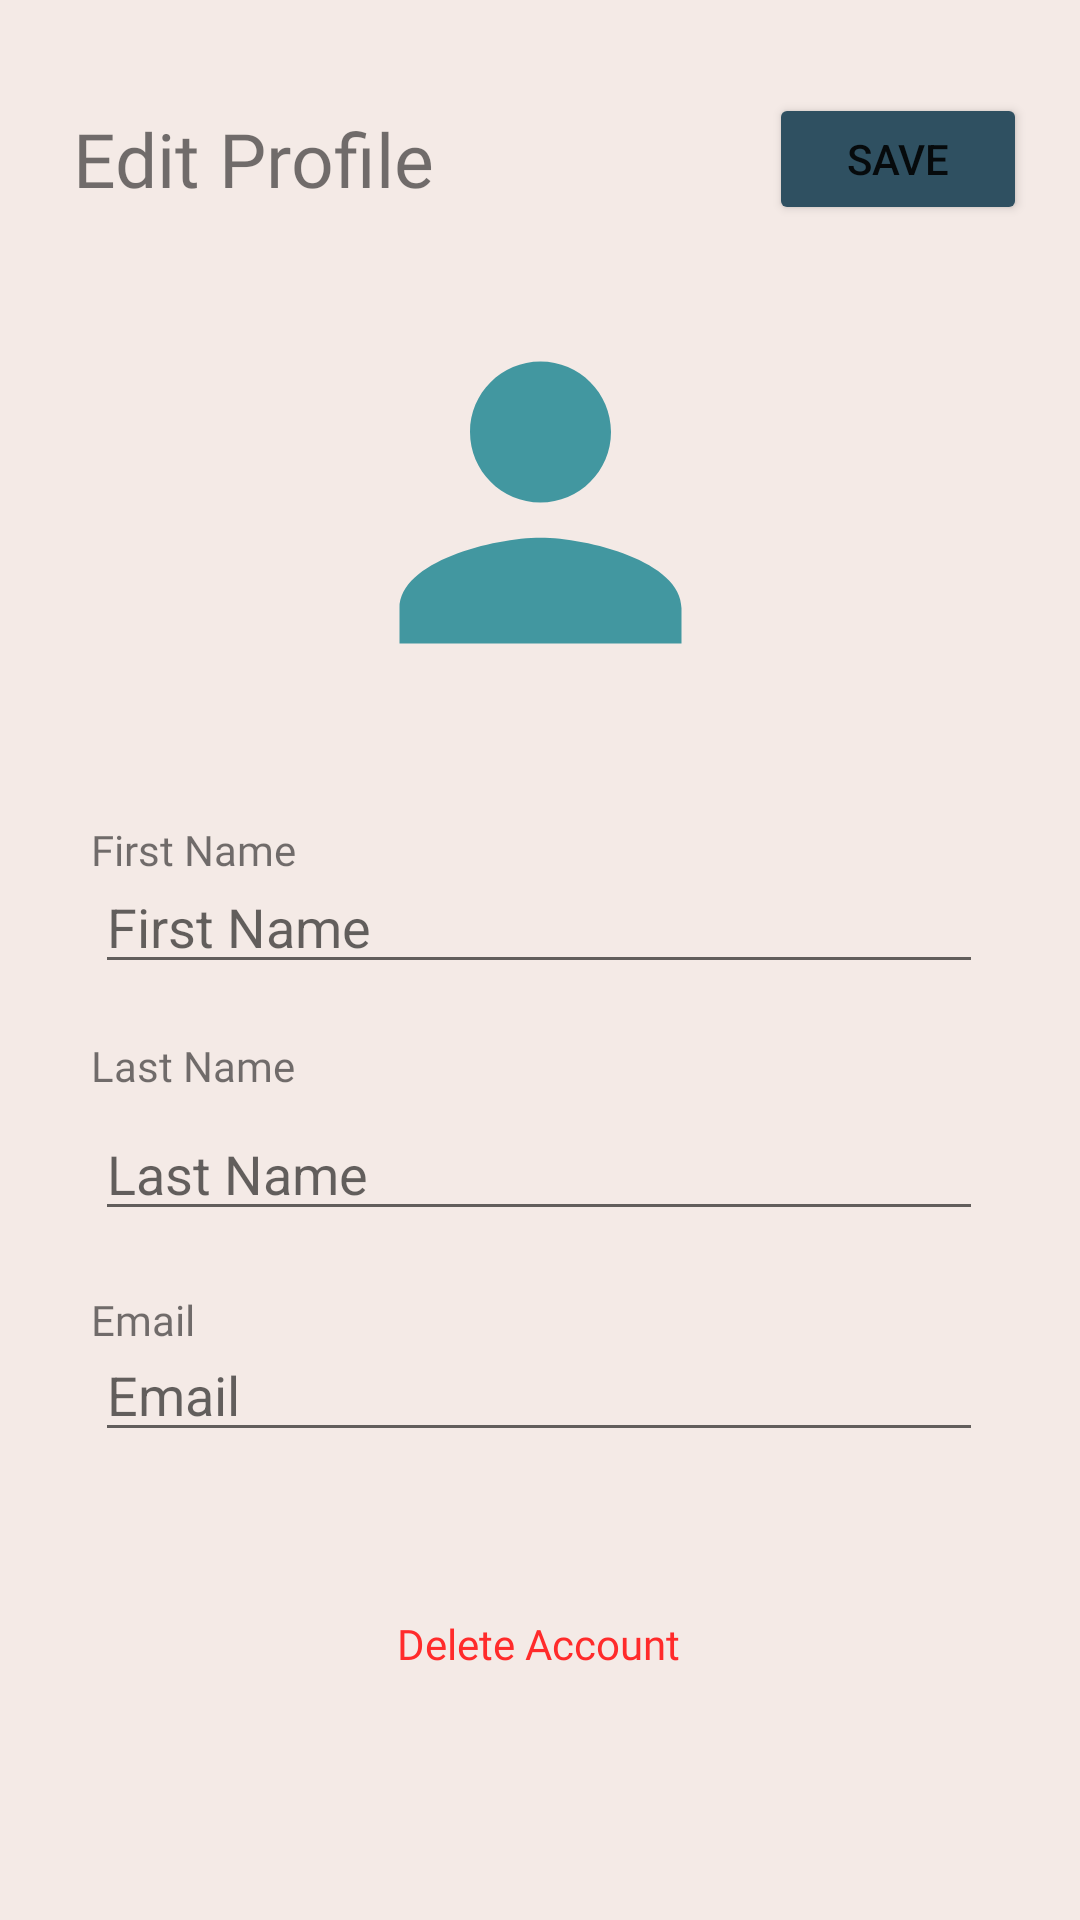

The Android layout XML behind this screen, and the referenced resources:
<!-- AndroidManifest.xml: application theme AppTheme -->
<!-- res/layout/activity_edit_profile.xml -->
<?xml version="1.0" encoding="utf-8"?>
<androidx.constraintlayout.widget.ConstraintLayout xmlns:android="http://schemas.android.com/apk/res/android"
    xmlns:app="http://schemas.android.com/apk/res-auto"
    xmlns:tools="http://schemas.android.com/tools"
    android:layout_width="match_parent"
    android:layout_height="match_parent"
    android:background="@drawable/background"
    tools:context=".EditProfileActivity">


    <TextView
        android:id="@+id/textView7"
        android:layout_width="131dp"
        android:layout_height="18dp"
        android:fontFamily="@font/karla_bold"
        android:text="Last Name"
        app:layout_constraintBottom_toBottomOf="parent"
        app:layout_constraintEnd_toEndOf="@+id/textView6"
        app:layout_constraintHorizontal_bias="0.0"
        app:layout_constraintStart_toStartOf="@+id/textView6"
        app:layout_constraintTop_toTopOf="parent"
        app:layout_constraintVertical_bias="0.556" />

    <ImageView
        android:id="@+id/imageView6"
        android:layout_width="141dp"
        android:layout_height="141dp"
        android:layout_marginTop="92dp"
        app:layout_constraintBottom_toBottomOf="parent"
        app:layout_constraintEnd_toEndOf="parent"
        app:layout_constraintStart_toStartOf="parent"
        app:layout_constraintTop_toTopOf="parent"
        app:layout_constraintVertical_bias="0.012"
        app:srcCompat="@drawable/ic_person"/>


    <TextView
        android:id="@+id/textView5"
        android:layout_width="wrap_content"
        android:layout_height="wrap_content"
        android:layout_marginTop="36dp"
        android:fontFamily="@font/karla_bold"
        android:text="Edit Profile"
        android:textSize="25dp"
        app:layout_constraintEnd_toEndOf="parent"
        app:layout_constraintHorizontal_bias="0.102"
        app:layout_constraintStart_toStartOf="parent"
        app:layout_constraintTop_toTopOf="parent" />

    <EditText
        android:id="@+id/editTextTextFirstName"
        android:layout_width="296dp"
        android:layout_height="40dp"
        android:ems="10"
        android:hint="First Name"
        android:inputType="textPersonName"
        app:layout_constraintBottom_toBottomOf="parent"
        app:layout_constraintEnd_toEndOf="parent"
        app:layout_constraintHorizontal_bias="0.495"
        app:layout_constraintStart_toStartOf="parent"
        app:layout_constraintTop_toTopOf="parent"
        app:layout_constraintVertical_bias="0.48" />

    <EditText
        android:id="@+id/editTextTextLastName"
        android:layout_width="296dp"
        android:layout_height="40dp"
        android:layout_marginTop="40dp"
        android:ems="10"
        android:hint="Last Name"
        android:inputType="textPersonName"
        app:layout_constraintBottom_toBottomOf="parent"
        app:layout_constraintEnd_toEndOf="@+id/editTextTextFirstName"
        app:layout_constraintHorizontal_bias="0.0"
        app:layout_constraintStart_toStartOf="@+id/editTextTextFirstName"
        app:layout_constraintTop_toBottomOf="@+id/editTextTextFirstName"
        app:layout_constraintVertical_bias="0.01" />

    <EditText
        android:id="@+id/editTextTextEmailAddress"
        android:layout_width="296dp"
        android:layout_height="40dp"
        android:ems="10"
        android:hint="Email"
        android:inputType="textEmailAddress"
        app:layout_constraintBottom_toBottomOf="parent"
        app:layout_constraintEnd_toEndOf="@+id/editTextTextLastName"
        app:layout_constraintHorizontal_bias="0.0"
        app:layout_constraintStart_toStartOf="@+id/editTextTextLastName"
        app:layout_constraintTop_toTopOf="parent"
        app:layout_constraintVertical_bias="0.74" />

    <TextView
        android:id="@+id/textView8"
        android:layout_width="131dp"
        android:layout_height="18dp"
        android:fontFamily="@font/karla_bold"
        android:text="Email"
        app:layout_constraintBottom_toBottomOf="parent"
        app:layout_constraintEnd_toEndOf="@+id/textView7"
        app:layout_constraintHorizontal_bias="0.0"
        app:layout_constraintStart_toStartOf="@+id/textView7"
        app:layout_constraintTop_toTopOf="parent"
        app:layout_constraintVertical_bias="0.692" />

    <TextView
        android:id="@+id/textView6"
        android:layout_width="131dp"
        android:layout_height="18dp"
        android:fontFamily="@font/karla_bold"
        android:text="First Name"
        app:layout_constraintBottom_toBottomOf="parent"
        app:layout_constraintEnd_toEndOf="parent"
        app:layout_constraintHorizontal_bias="0.132"
        app:layout_constraintStart_toStartOf="parent"
        app:layout_constraintTop_toTopOf="parent"
        app:layout_constraintVertical_bias="0.44" />

    <Button
        android:id="@+id/saveBtn"
        android:layout_width="86dp"
        android:layout_height="44dp"
        android:text="SAVE"
        app:backgroundTint="#2F5061"
        app:layout_constraintBottom_toBottomOf="parent"
        app:layout_constraintEnd_toEndOf="parent"
        app:layout_constraintHorizontal_bias="0.936"
        app:layout_constraintStart_toStartOf="parent"
        app:layout_constraintTop_toTopOf="parent"
        app:layout_constraintVertical_bias="0.052" />

    <TextView
        android:id="@+id/deleteText"
        android:layout_width="wrap_content"
        android:layout_height="wrap_content"
        android:fontFamily="@font/karla"
        android:text="Delete Account"
        android:textColor="#FF2B2B"
        android:textSize="14sp"
        app:layout_constraintBottom_toBottomOf="parent"
        app:layout_constraintEnd_toEndOf="parent"
        app:layout_constraintHorizontal_bias="0.498"
        app:layout_constraintStart_toStartOf="parent"
        app:layout_constraintTop_toTopOf="parent"
        app:layout_constraintVertical_bias="0.867" />

</androidx.constraintlayout.widget.ConstraintLayout>
<!-- resources referenced by this layout -->
<resources>
  <!-- drawable background: png bitmap (drawable-v24, 120 bytes) -->
  <!-- drawable ic_person (drawable) -->
  <vector android:height="24dp" android:tint="#4297A0"
      android:viewportHeight="24" android:viewportWidth="24"
      android:width="24dp" xmlns:android="http://schemas.android.com/apk/res/android">
      <path android:fillColor="@android:color/white" android:pathData="M12,12c2.21,0 4,-1.79 4,-4s-1.79,-4 -4,-4 -4,1.79 -4,4 1.79,4 4,4zM12,14c-2.67,0 -8,1.34 -8,4v2h16v-2c0,-2.66 -5.33,-4 -8,-4z"/>
  </vector>
  <style name="AppTheme" parent="Theme.AppCompat.Light.NoActionBar">
          
          <item name="colorPrimary">@color/purple_500</item>
          <item name="colorPrimaryDark">@color/purple_200</item>
          <item name="colorAccent">@color/purple_700</item>
      </style>
  <color name="purple_500">#FF6200EE</color>
  <color name="purple_200">#FFBB86FC</color>
  <color name="purple_700">#FF3700B3</color>
</resources>
